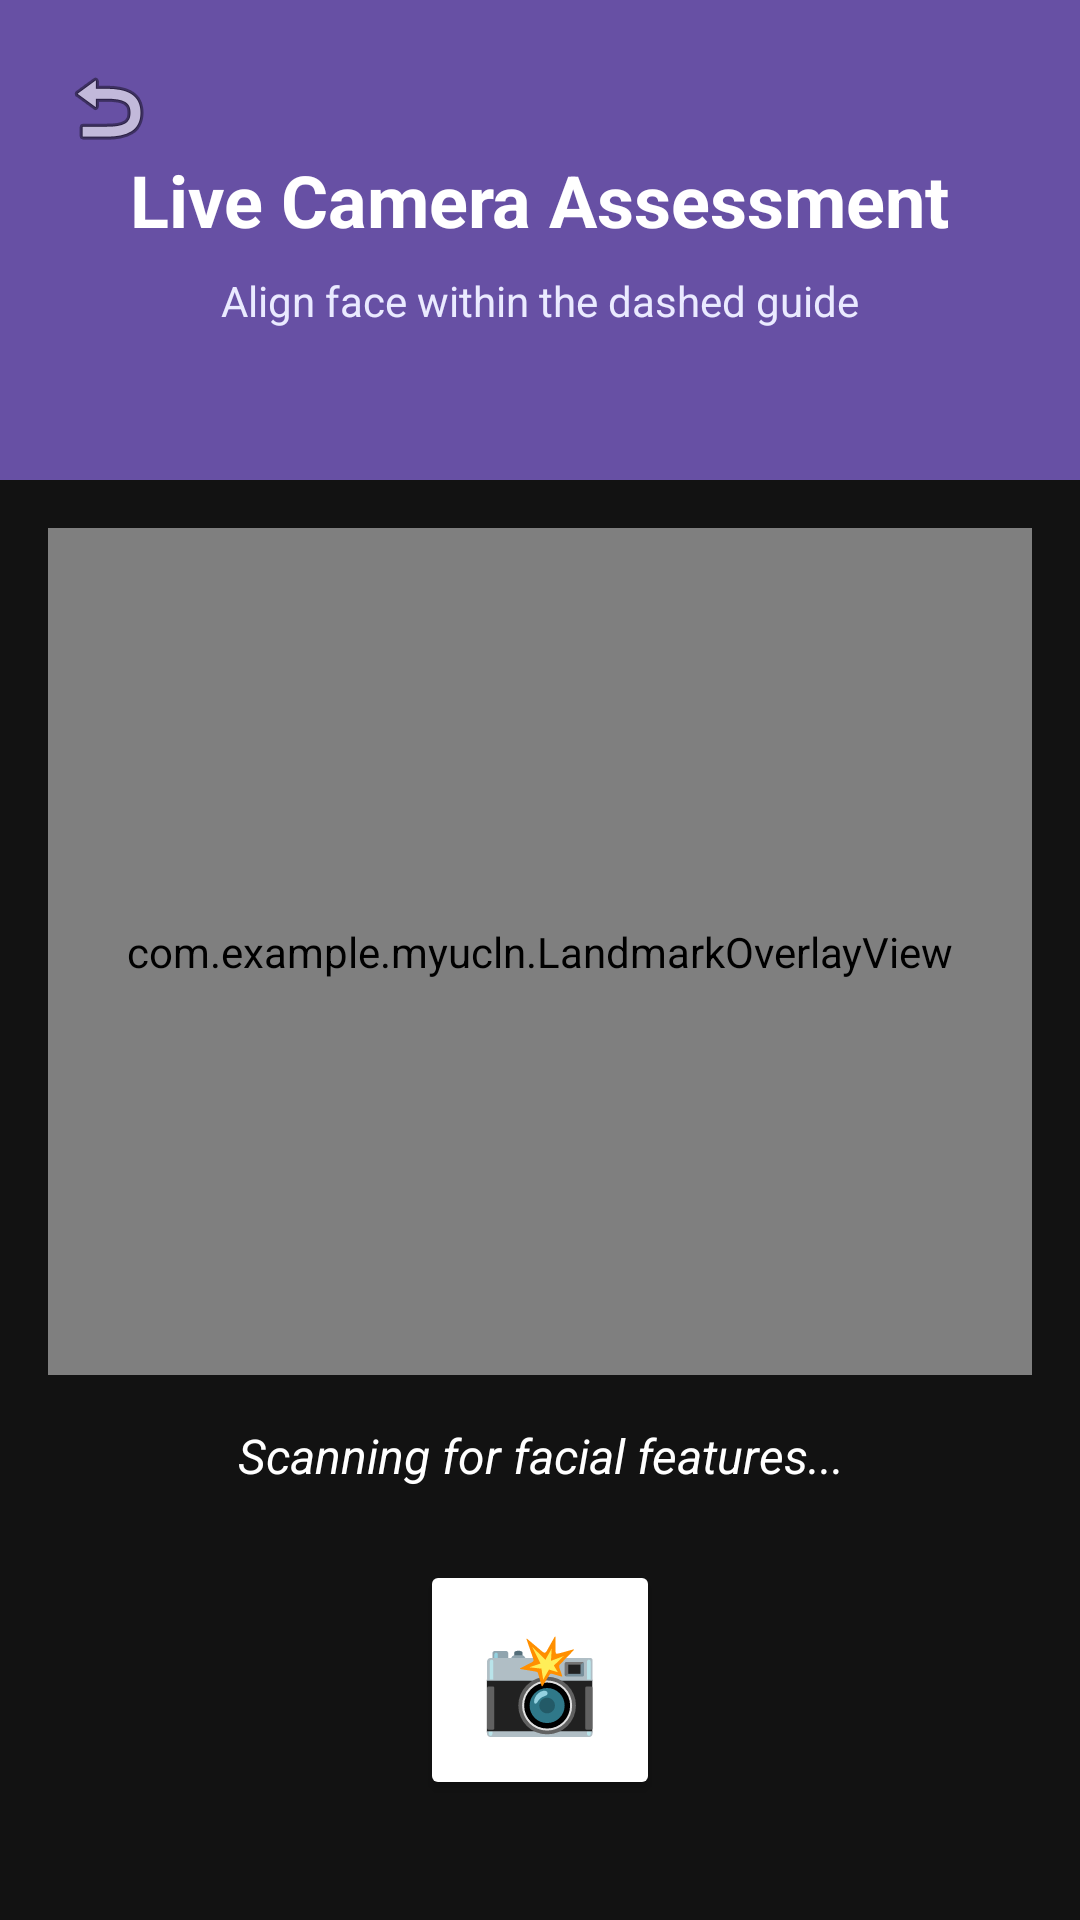

Layout XML and referenced resources for this Android screen:
<!-- AndroidManifest.xml: application theme Theme.Material3.DayNight.NoActionBar -->
<!-- res/layout/activity_camera.xml -->
<?xml version="1.0" encoding="utf-8"?>
<androidx.constraintlayout.widget.ConstraintLayout
    xmlns:android="http://schemas.android.com/apk/res/android"
    xmlns:app="http://schemas.android.com/apk/res-auto"
    android:layout_width="match_parent"
    android:layout_height="match_parent"
    android:background="#121212">

    <androidx.constraintlayout.widget.ConstraintLayout
        android:id="@+id/headerLayout"
        android:layout_width="0dp"
        android:layout_height="160dp"
        android:background="#6750A4"
        app:layout_constraintTop_toTopOf="parent"
        app:layout_constraintStart_toStartOf="parent"
        app:layout_constraintEnd_toEndOf="parent">

        <ImageButton
            android:id="@+id/btnBack"
            android:layout_width="48dp"
            android:layout_height="48dp"
            android:layout_margin="12dp"
            android:background="?attr/selectableItemBackgroundBorderless"
            android:src="@android:drawable/ic_menu_revert"
            android:contentDescription="Go Back"
            app:layout_constraintTop_toTopOf="parent"
            app:layout_constraintStart_toStartOf="parent"/>

        <LinearLayout
            android:layout_width="wrap_content"
            android:layout_height="wrap_content"
            android:orientation="vertical"
            android:gravity="center"
            app:layout_constraintTop_toTopOf="parent"
            app:layout_constraintBottom_toBottomOf="parent"
            app:layout_constraintStart_toStartOf="parent"
            app:layout_constraintEnd_toEndOf="parent">

            <TextView
                android:layout_width="wrap_content"
                android:layout_height="wrap_content"
                android:text="Live Camera Assessment"
                android:textSize="24sp"
                android:textStyle="bold"
                android:textColor="#FFFFFF"/>

            <TextView
                android:layout_width="wrap_content"
                android:layout_height="wrap_content"
                android:text="Align face within the dashed guide"
                android:textSize="14sp"
                android:textColor="#EAEAFF"
                android:layout_marginTop="8dp"
                android:textAlignment="center"/>
        </LinearLayout>
    </androidx.constraintlayout.widget.ConstraintLayout>

    <FrameLayout
        android:id="@+id/cameraContainer"
        android:layout_width="0dp"
        android:layout_height="0dp"
        android:layout_margin="16dp"
        android:background="#000000"
        app:layout_constraintTop_toBottomOf="@id/headerLayout"
        app:layout_constraintBottom_toTopOf="@id/tvAssessmentResult"
        app:layout_constraintStart_toStartOf="parent"
        app:layout_constraintEnd_toEndOf="parent">

        <androidx.camera.view.PreviewView
            android:id="@+id/cameraPreview"
            android:layout_width="match_parent"
            android:layout_height="match_parent" />

        <ImageView
            android:id="@+id/ivPatientImage"
            android:layout_width="match_parent"
            android:layout_height="match_parent"
            android:scaleType="centerCrop"
            android:visibility="gone" />

        <ImageView
            android:id="@+id/ivFaceOutline"
            android:layout_width="220dp"
            android:layout_height="320dp"
            android:layout_gravity="center"
            android:src="@drawable/face_outline" />

        <com.example.myucln.LandmarkOverlayView
            android:id="@+id/overlayView"
            android:layout_width="match_parent"
            android:layout_height="match_parent" />
    </FrameLayout>

    <TextView
        android:id="@+id/tvAssessmentResult"
        android:layout_width="match_parent"
        android:layout_height="wrap_content"
        android:layout_marginBottom="24dp"
        android:text="Scanning for facial features..."
        android:textAlignment="center"
        android:textColor="#FFFFFF"
        android:textSize="16sp"
        android:textStyle="italic"
        app:layout_constraintBottom_toTopOf="@id/btnSnapPhoto" />

    <Button
        android:id="@+id/btnSnapPhoto"
        android:layout_width="80dp"
        android:layout_height="80dp"
        android:layout_marginBottom="40dp"
        android:backgroundTint="#FFFFFF"
        android:text="📸"
        android:textSize="32sp"
        app:cornerRadius="40dp"
        app:layout_constraintBottom_toBottomOf="parent"
        app:layout_constraintStart_toStartOf="parent"
        app:layout_constraintEnd_toEndOf="parent"/>

</androidx.constraintlayout.widget.ConstraintLayout>
<!-- resources referenced by this layout -->
<resources>
  <!-- drawable face_outline (drawable) -->
  <?xml version="1.0" encoding="utf-8"?>
  <shape xmlns:android="http://schemas.android.com/apk/res/android" android:shape="oval">
      <stroke android:width="3dp" android:color="#B3FFFFFF" android:dashWidth="15dp" android:dashGap="10dp"/>
      <solid android:color="@android:color/transparent"/>
  </shape>
</resources>
